Run: headless pygame with SDL's dummy video driver; simulated clock (each Clock.tick advances the game by its frame time, no real sleeping); random seed 0; keys injected as events and as key.get_pressed() state; mouse plan: one left click at the window centre at the start of phase 2, then a move to the lower-right quarter at the start of phase 3.
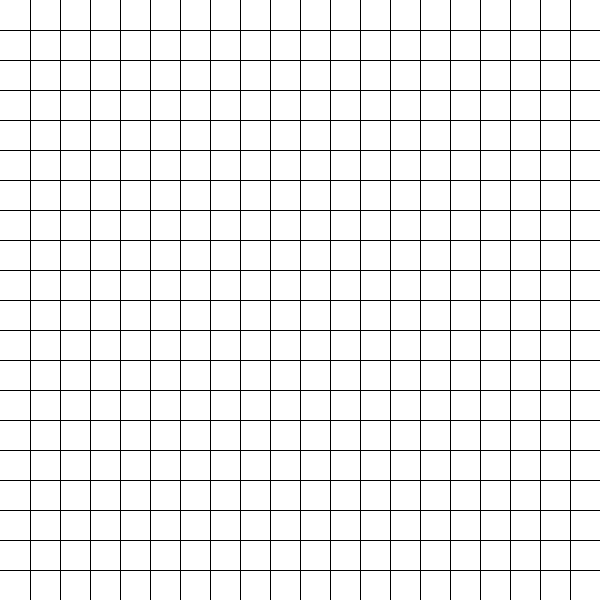
Frame 1 of 4 · flips 1–60 · no input
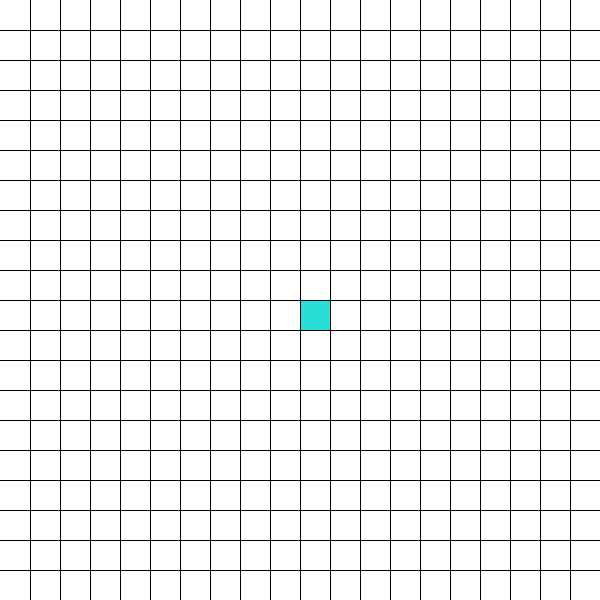
Frame 2 of 4 · flips 61–180 · clicked the window centre · tapped SPACE, RETURN · held RIGHT (→), D
Frame 3 of 4 · flips 181–300 · moved the mouse to the lower-right quarter · held DOWN (↓), S · screen unchanged from frame 2, image omitted
Frame 4 of 4 · flips 301–420 · held LEFT (←), A, UP (↑), W · screen unchanged from frame 3, image omitted

The pygame program that drew these frames:

import pygame
from time import sleep
from threading import *
from collections import defaultdict
from pygame.locals import *
from heapq import *

START = 1
END = 2
BLOCK = 3
VISITED = 4
INQUEUE = 5
PATH = 6
BLACK = (0, 0, 0)
WHITE = (255, 255, 255)
GREEN = (60, 255, 60)
BLUE = (39, 223, 214)
ORANGE_LIGHT = (240, 141, 65)
ORANGE_DARK = (255, 80, 10)
VIOLET = (178, 67, 190)

COLORS = [WHITE, BLUE, GREEN, BLACK, ORANGE_LIGHT, ORANGE_DARK, VIOLET]


class Grid:
    def __init__(self, rows, columns, display):
        self.rows, self.columns = rows, columns
        self.w, self.h = width // self.columns, height // self.rows
        self.display = display
        
        self.grid = [[0] * self.columns for _ in range(self.rows)]
        self.states = {0, 1, 2, 3}
        self.start = self.end = None

    def clear(self):
        for i in range(self.rows):
            for j in range(self.columns):
                self.grid[i][j] = 0
        self.states = {0, 1, 2, 3}
    
    def draw(self):

        self.drawBoxes()
        
        for x in range(self.w, width + 1, self.w):
            pygame.draw.line(self.display, BLACK, [x, 0], [x, height])

        for y in range(self.h, height + 1, self.h):
            pygame.draw.line(self.display, BLACK, [0, y], [width, y])
    
    def drawBoxes(self):
        for i in range(self.rows):
            for j in range(self.columns):
                pygame.draw.rect(self.display, COLORS[self.grid[i][j]], (j * self.w, i * self.h, self.w, self.h))
    
    def FlipColor(self, position):
        y, x = position[0] // self.w, position[1] // self.h
        
        self.states.add(self.grid[x][y])
        self.grid[x][y] = (self.grid[x][y] + 1) % 4

        if self.grid[x][y] == START:
            if self.grid[x][y] in self.states:
                self.states.remove(self.grid[x][y])
                self.start = (x, y)
            else:
                self.grid[x][y] = (self.grid[x][y] + 1) % 4
        
        
        if self.grid[x][y] == END:
            if self.grid[x][y] in self.states:
                self.states.remove(self.grid[x][y])
                self.end = (x, y)
            else:
                self.grid[x][y] = (self.grid[x][y] + 1) % 4


    def get_args(self):
        return self.start, self.end, self.grid, self.rows, self.columns
            
def color(grid, color, x, y):
    if grid[x][y] != START and grid[x][y] != END:
        grid[x][y] = color

def find_path(start, end, grid, m, n):
    neighbours = [(0, -1), (0, 1), (-1, 0), (1, 0)]
    g_score = defaultdict(lambda : float("inf"))
    parent = dict()
    h_score = lambda x, y : abs(end[0] - x) + abs(end[1] - y)
    g_score[start[0], start[1]] = 0

    path = []
    current = (0, 0, start)

    while current:
        current_g_score, f_score, (x, y) = current
        color(grid, VISITED, x, y)
        sleep(0.2)

        if (x, y) == end:
            current = (x, y)
            while current:
                color(grid, PATH, *current)
                path.insert(0, current)
                current = parent.get(current, None)
                sleep(0.2)
            break
            
        successor = None

        for i, j in neighbours:
            new_x, new_y = x + i, y + j

            if not (0 <= new_x < m and 0 <= new_y < n):
                continue

            if grid[new_x][new_y] == BLOCK:
                continue

            if grid[new_x][new_y] != VISITED:
                current_successor = (current_g_score + 1, current_g_score + 1 + h_score(new_x, new_y), (new_x, new_y))
                if successor is None:
                    successor = current_successor
                else:
                    successor = min(current_successor, successor, key = lambda val:val[1])
        
        if successor is not None:
            parent[successor[2][0], successor[2][1]] = x, y 

        current = successor
    return path




pygame.init()
run = True
width = 600
height = 600

screen = pygame.display.set_mode([width, height])
grid = Grid(20, 20, screen)

while run:
    for event in pygame.event.get():
        if event.type == pygame.QUIT:
            run = False
        elif event.type == MOUSEBUTTONDOWN:
            grid.FlipColor(event.pos)
        elif event.type == KEYDOWN and event.key == K_SPACE and len(grid.states) == 2:
            simulation = Thread(target = find_path, args = grid.get_args())
            simulation.start()
        elif event.type == KEYDOWN and event.key == K_c:
            grid.clear()

    screen.fill((255, 255, 255))
    grid.draw()
    pygame.display.update()
    
pygame.quit()
    
